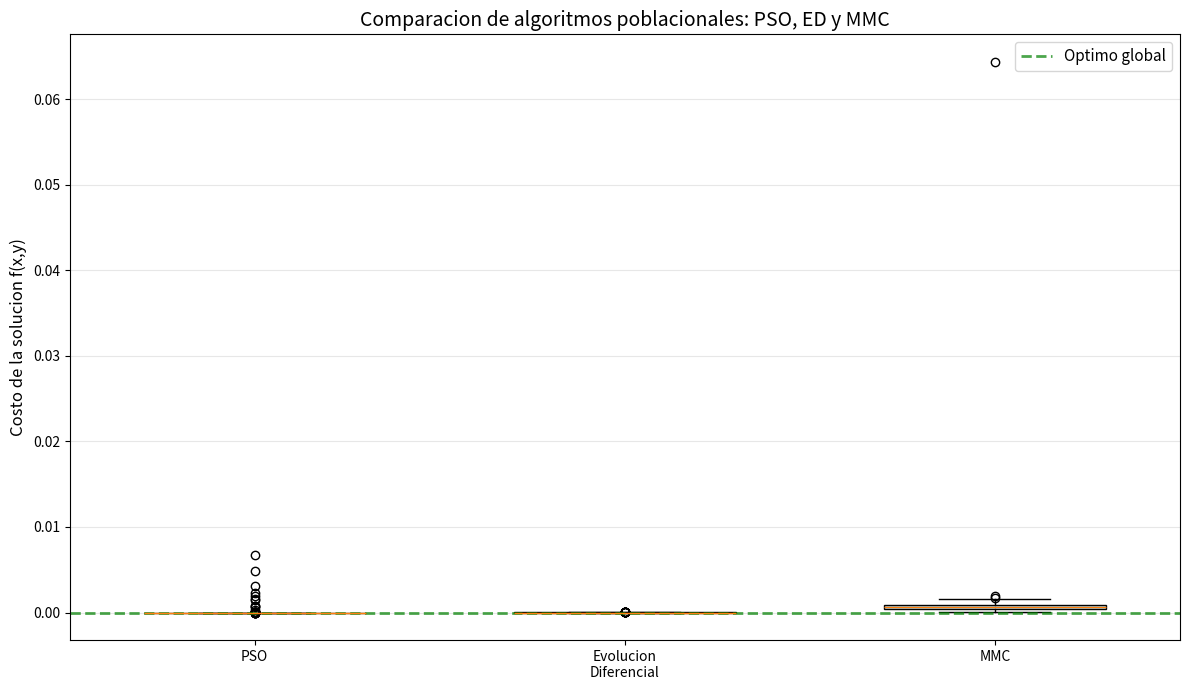

This chart was generated by the following Python code:
import numpy as np
import matplotlib.pyplot as plt
import random
import math

def alpine(x, y):
    """Calcula el valor de la funcion Alpine."""
    return np.abs(x * np.sin(x) + 0.1 * x) + np.abs(y * np.sin(y) + 0.1 * y)

def pso(max_iter, n_particulas, w, c1, c2, rango_x=(-5, 5), rango_y=(-5, 5)):
    """Optimiza la funcion Alpine usando PSO."""

    # Inicializar posiciones aleatorias en el rango especificado
    particulas = [
        (random.uniform(rango_x[0], rango_x[1]),
         random.uniform(rango_y[0], rango_y[1]))
        for _ in range(n_particulas)
    ]

    # Inicializar velocidades pequenas
    velocidades = [
        (random.uniform(-1, 1), random.uniform(-1, 1))
        for _ in range(n_particulas)
    ]
    # Evaluar funcion objetivo para cada particula
    valores = [alpine(x, y) for x, y in particulas]

    # Mejor posicion personal (pbest): inicialmente es la posicion actual
    pbest = particulas[:]  # Copia de las posiciones
    pbest_valores = valores[:]  # Copia de los valores

    # Mejor posicion global (gbest): la mejor entre todas las particulas
    indice_mejor = np.argmin(valores)
    gbest = particulas[indice_mejor]
    gbest_valor = valores[indice_mejor]

    # Guardar historial para graficar convergencia
    historial_valores = [gbest_valor]

    # Guardar coordenadas de todas las particulas en cada iteracion
    coordenadas_x = [np.array([p[0] for p in particulas])]
    coordenadas_y = [np.array([p[1] for p in particulas])]

    for iteracion in range(max_iter):
        for i in range(n_particulas):
            # Posicion y velocidad actual de la particula i
            x, y = particulas[i]
            vx, vy = velocidades[i]

            # Generar numeros aleatorios para estocasticidad
            r1 = random.random()
            r2 = random.random()

            # Actualizar velocidad segun ecuacion de PSO
            vx_nueva = (w * vx +
                        c1 * r1 * (pbest[i][0] - x) +
                        c2 * r2 * (gbest[0] - x))

            vy_nueva = (w * vy +
                        c1 * r1 * (pbest[i][1] - y) +
                        c2 * r2 * (gbest[1] - y))

            # Actualizar posicion: nueva_posicion = posicion + velocidad
            x_nueva = x + vx_nueva
            y_nueva = y + vy_nueva

            # Asegurar que la posicion este dentro del rango permitido
            x_nueva = np.clip(x_nueva, rango_x[0], rango_x[1])
            y_nueva = np.clip(y_nueva, rango_y[0], rango_y[1])

            # Guardar nueva posicion y velocidad
            particulas[i] = (x_nueva, y_nueva)
            velocidades[i] = (vx_nueva, vy_nueva)

            # Evaluar funcion objetivo en la nueva posicion
            valor_nuevo = alpine(x_nueva, y_nueva)
            valores[i] = valor_nuevo

            # Actualizar pbest si mejoramos la mejor posicion personal
            if valor_nuevo < pbest_valores[i]:
                pbest[i] = (x_nueva, y_nueva)
                pbest_valores[i] = valor_nuevo

            # Actualizar gbest si mejoramos la mejor posicion global
            if valor_nuevo < gbest_valor:
                gbest = (x_nueva, y_nueva)
                gbest_valor = valor_nuevo

            # Guardar el mejor valor de esta iteracion (para grafica de convergencia)
        historial_valores.append(gbest_valor)

        # Guardar coordenadas de todas las particulas (para animacion)
        coordenadas_x.append(np.array([p[0] for p in particulas]))
        coordenadas_y.append(np.array([p[1] for p in particulas]))

    # Retornar: mejor solucion, historial y coordenadas
    return (gbest[0], gbest[1], gbest_valor,
            historial_valores, coordenadas_x, coordenadas_y)

def evolucion_diferencial(max_iter, tam_poblacion, F, CR,
                          rango_x=(-5, 5), rango_y=(-5, 5)):
    """Optimiza la funcion Alpine usando evolucion diferencial."""
    # Inicializar poblacion con individuos aleatorios
    poblacion = [
        (random.uniform(rango_x[0], rango_x[1]),
         random.uniform(rango_y[0], rango_y[1]))
        for _ in range(tam_poblacion)
    ]

    # Evaluar funcion objetivo para cada individuo
    costos = [alpine(x, y) for x, y in poblacion]

    # Identificar mejor individuo de la poblacion inicial
    indice_mejor = np.argmin(costos)
    mejor_individuo = poblacion[indice_mejor]
    mejor_valor = costos[indice_mejor]

    # Preparar historial para analisis
    historial_valores = [mejor_valor]
    coordenadas_x = [np.array([ind[0] for ind in poblacion])]
    coordenadas_y = [np.array([ind[1] for ind in poblacion])]

    for generacion in range(max_iter):
        for i in range(tam_poblacion):
            # Seleccionar tres individuos aleatorios diferentes
            # r1, r2, r3 deben ser distintos entre si y distintos de i
            indices_disponibles = [j for j in range(tam_poblacion) if j != i]
            r1, r2, r3 = random.sample(indices_disponibles, 3)

            # MUTACION: Generar vector donante (mutante)
            vector_base = np.array(poblacion[r1])
            diferencia = np.array(poblacion[r2]) - np.array(poblacion[r3])
            vector_donante = vector_base + F * diferencia

            # CRUZA BINOMIAL: Combinar vector objetivo con vector donante
            # Seleccionar al menos una coordenada del donante
            coor_obligatoria = random.randint(0, 1)  # 0 para x, 1 para y

            # Crear vector de prueba (hijo)
            vector_prueba = []

            for j in range(2):  # Iterar sobre las dos dimensiones (x, y)
                # Heredar del donante si: cumple CR O es la coordenada obligatoria
                if random.random() < CR or j == coor_obligatoria:
                    vector_prueba.append(vector_donante[j])
                else:
                    # Heredar del objetivo
                    vector_prueba.append(poblacion[i][j])

            # Extraer coordenadas del vector de prueba
            x_prueba, y_prueba = vector_prueba[0], vector_prueba[1]

            # Asegurar que el vector de prueba este dentro de los limites
            x_prueba = np.clip(x_prueba, rango_x[0], rango_x[1])
            y_prueba = np.clip(y_prueba, rango_y[0], rango_y[1])

            # Evaluar funcion objetivo del vector de prueba
            valor_prueba = alpine(x_prueba, y_prueba)

            # SELECCION: Reemplazar si el hijo es igual o mejor que el padre
            if valor_prueba <= costos[i]:
                poblacion[i] = (x_prueba, y_prueba)
                costos[i] = valor_prueba

        # Actualizar mejor solucion de la generacion
        indice_mejor = np.argmin(costos)
        mejor_individuo = poblacion[indice_mejor]
        mejor_valor = costos[indice_mejor]

        # Guardar historial
        historial_valores.append(mejor_valor)
        coordenadas_x.append(np.array([ind[0] for ind in poblacion]))
        coordenadas_y.append(np.array([ind[1] for ind in poblacion]))

        # Retornar mejor solucion encontrada y su historial
    return (mejor_individuo[0], mejor_individuo[1], mejor_valor,
            historial_valores, coordenadas_x, coordenadas_y)

def crear_compositor(melodias_por_comp, rango_x, rango_y):
    """
    Crea un compositor para MMC generando melodias iniciales
    dentro del espacio de busqueda.
    """

    melodias = []
    valores = []

    # Generar melodias iniciales aleatorias
    for _ in range(melodias_por_comp):
        x = random.uniform(rango_x[0], rango_x[1])
        y = random.uniform(rango_y[0], rango_y[1])
        melodia = (x, y)

        # Evaluar la melodia
        valor = alpine(x, y)

        melodias.append(melodia)
        valores.append(valor)

    # Identificar la mejor melodia inicial
    indice_mejor = np.argmin(valores)
    mejor_melodia = melodias[indice_mejor]
    mejor_valor = valores[indice_mejor]

    # Crear estructura del compositor
    compositor = {
        "melodias": melodias,
        "valores": valores,
        "mejor_melodia": mejor_melodia,
        "mejor_valor": mejor_valor
    }

    return compositor

def generar_melodia(compositor, mejor_vecino,
                    rango_x, rango_y, alpha=0.5, beta=0.5):
    """
    Genera una nueva melodia combinando:
    - mejor melodia propia,
    - mejor melodia del vecino,
    - perturbacion aleatoria.
    """

    # Extraer mejor melodia propia
    x_propio, y_propio = compositor["mejor_melodia"]

    # Extraer mejor melodia del vecino
    x_vecino, y_vecino = mejor_vecino

    # Combinacion lineal segun la ecuacion de MMC
    x_combinado = alpha * x_propio + beta * x_vecino
    y_combinado = alpha * y_propio + beta * y_vecino


    # Magnitud de perturbacion: 1% del rango de cada eje
    magnitud_x = 0.01 * (rango_x[1] - rango_x[0])
    magnitud_y = 0.01 * (rango_y[1] - rango_y[0])

    # Agregar perturbacion uniforme
    x_nueva = x_combinado + random.uniform(-magnitud_x, magnitud_x)
    y_nueva = y_combinado + random.uniform(-magnitud_y, magnitud_y)

    # Ajustar al borde mas cercano si se sale del rango
    x_nueva = np.clip(x_nueva, rango_x[0], rango_x[1])
    y_nueva = np.clip(y_nueva, rango_y[0], rango_y[1])

    return (x_nueva, y_nueva)

def actualizar_partituras(compositor, melodia_nueva, valor_nuevo):
    """
    Actualiza la matriz de partituras del compositor.
    Reemplaza a la peor melodia si la nueva es mejor.
    """
    valores = compositor["valores"]
    melodias = compositor["melodias"]

    # Encontrar el peor valor (maximo en minimizacion)
    indice_peor = np.argmax(valores)
    valor_peor = valores[indice_peor]

    # Reemplazo elitista: solo aceptar si mejora
    if valor_nuevo < valor_peor:
        melodias[indice_peor] = melodia_nueva
        valores[indice_peor] = valor_nuevo

        # Actualizar mejor melodia personal
        if valor_nuevo < compositor["mejor_valor"]:
            compositor["mejor_valor"] = valor_nuevo
            compositor["mejor_melodia"] = melodia_nueva

def mmc(max_iter, num_compositores, melodias_por_comp,
        alpha=0.5, beta=0.5, rango_x=(-5, 5), rango_y=(-5, 5)):
    """Ejecuta el Metodo de Composicion Musical (MMC) sobre la funcion Alpine."""

    # Crear la sociedad inicial de compositores
    compositores = [
        crear_compositor(melodias_por_comp, rango_x, rango_y)
        for _ in range(num_compositores)
    ]

    # Mejor solucion global inicial (gbest)
    mejor_global = min(
        compositores,
        key=lambda c: c["mejor_valor"]
    )
    gbest = mejor_global["mejor_melodia"]
    gbest_valor = mejor_global["mejor_valor"]

    # Historial de valores para analizar la convergencia
    historial_valores = [gbest_valor]

    # Guardar coordenadas para visualizacion (opcional)
    coordenadas_x = [
        np.array([c["mejor_melodia"][0] for c in compositores])
    ]
    coordenadas_y = [
        np.array([c["mejor_melodia"][1] for c in compositores])
    ]

    # Ciclo principal de MMC
    for iteracion in range(max_iter):

        # Cada compositor genera y evalúa una nueva melodía
        for i, compositor in enumerate(compositores):

            # Topología completa: elegir un vecino aleatorio distinto
            indices_vecinos = [j for j in range(num_compositores) if j != i]
            indice_vecino = random.choice(indices_vecinos)
            vecino = compositores[indice_vecino]

            # Obtener la mejor melodía del vecino
            mejor_vecino = vecino["mejor_melodia"]

            # Generar nueva melodía candidata
            candidata = generar_melodia(
                compositor,
                mejor_vecino=mejor_vecino,
                alpha=alpha,
                beta=beta,
                rango_x=rango_x,
                rango_y=rango_y
            )

            # Evaluar la candidata con la función objetivo
            x_cand, y_cand = candidata
            valor_cand = alpine(x_cand, y_cand)
            # Actualizar matriz de partituras (elitismo)
            actualizar_partituras(compositor, candidata, valor_cand)

        # Actualizar la mejor solución global si corresponde
        if valor_cand < gbest_valor:
            gbest = candidata
            gbest_valor = valor_cand

        # Guardar historial para convergencia y visualización (opcional)
        historial_valores.append(gbest_valor)
        coordenadas_x.append(np.array([c["mejor_melodia"][0] for c in compositores]))
        coordenadas_y.append(np.array([c["mejor_melodia"][1] for c in compositores]))

    # Devolver resultados al completar todas las iteraciones
    x_opt, y_opt = gbest
    return (x_opt, y_opt, gbest_valor,
            historial_valores, coordenadas_x, coordenadas_y)


# Configuracion del experimento
num_ejecuciones = 100
np.random.seed(42)  # Para reproducibilidad

# Configuracion de PSO (1010 evaluaciones)
config_pso = {
    'max_iter': 100,
    'n_particulas': 10,
    'w': 0.75,
    'c1': 0.50,
    'c2': 0.50
}

# Configuracion de Evolucion Diferencial (1020 evaluaciones)
config_ed = {
    'max_iter': 50,
    'tam_poblacion': 20,
    'F': 0.5,
    'CR': 0.7
}

# Configuracion de MMC (1005 evaluaciones)
config_mmc = {
    'max_iter': 100,
    'num_compositores': 10,
    'melodias_por_comp': 5,
    'alpha': 0.1,
    'beta': 0.1
}

# Almacenar resultados
costos_pso = []
costos_ed = []
costos_mmc = []
distancias_pso = []
distancias_ed = []
distancias_mmc = []

print("Ejecutando experimento comparativo...")
print("="*60)

for i in range(num_ejecuciones):
    # Ejecutar PSO
    x_pso, y_pso, costo_pso, _, _, _ = pso(
        max_iter=config_pso['max_iter'],
        n_particulas=config_pso['n_particulas'],
        w=config_pso['w'],
        c1=config_pso['c1'],
        c2=config_pso['c2']
    )

    # Ejecutar Evolucion Diferencial
    x_ed, y_ed, costo_ed, _, _, _ = evolucion_diferencial(
        max_iter=config_ed['max_iter'],
        tam_poblacion=config_ed['tam_poblacion'],
        F=config_ed['F'],
        CR=config_ed['CR']
    )

    # Ejecutar MMC
    x_mmc, y_mmc, costo_mmc, _, _, _ = mmc(
        max_iter=config_mmc['max_iter'],
        num_compositores=config_mmc['num_compositores'],
        melodias_por_comp=config_mmc['melodias_por_comp'],
        alpha=config_mmc['alpha'],
        beta=config_mmc['beta']
    )

    # Guardar resultados
    costos_pso.append(costo_pso)
    costos_ed.append(costo_ed)
    costos_mmc.append(costo_mmc)

    distancias_pso.append(np.sqrt(x_pso**2 + y_pso**2))
    distancias_ed.append(np.sqrt(x_ed**2 + y_ed**2))
    distancias_mmc.append(np.sqrt(x_mmc**2 + y_mmc**2))

    # Mostrar progreso
    if (i + 1) % 10 == 0:
        print(f"Completadas {i + 1}/{num_ejecuciones} ejecuciones")

print("\nExperimento completado!")

# Calcular estadisticos para cada algoritmo
print("="*70)
print("ANALISIS ESTADISTICO COMPARATIVO")
print("="*70)

print("\n" + "="*70)
print("PSO (OPTIMIZACION POR ENJAMBRE DE PARTICULAS)")
print("="*70)
print(f"Costos encontrados:")
print(f"  Media:              {np.mean(costos_pso):.6f}")
print(f"  Mediana:            {np.median(costos_pso):.6f}")
print(f"  Desviacion estandar: {np.std(costos_pso, ddof=1):.6f}")
print(f"  Minimo:             {np.min(costos_pso):.6f}")
print(f"  Maximo:             {np.max(costos_pso):.6f}")

cuartiles_pso = np.percentile(costos_pso, [25, 50, 75])
print(f"  Cuartiles (Q1,Q2,Q3): [{cuartiles_pso[0]:.4f}, "
      f"{cuartiles_pso[1]:.4f}, {cuartiles_pso[2]:.4f}]")

print("\n" + "="*70)
print("EVOLUCION DIFERENCIAL")
print("="*70)
print(f"Costos encontrados:")
print(f"  Media:              {np.mean(costos_ed):.6f}")
print(f"  Mediana:            {np.median(costos_ed):.6f}")
print(f"  Desviacion estandar: {np.std(costos_ed, ddof=1):.6f}")
print(f"  Minimo:             {np.min(costos_ed):.6f}")
print(f"  Maximo:             {np.max(costos_ed):.6f}")

cuartiles_ed = np.percentile(costos_ed, [25, 50, 75])
print(f"  Cuartiles (Q1,Q2,Q3): [{cuartiles_ed[0]:.4f}, "
      f"{cuartiles_ed[1]:.4f}, {cuartiles_ed[2]:.4f}]")

print("\n" + "="*70)
print("METODO DE COMPOSICION MUSICAL (MMC)")
print("="*70)
print(f"Costos encontrados:")
print(f"  Media:              {np.mean(costos_mmc):.6f}")
print(f"  Mediana:            {np.median(costos_mmc):.6f}")
print(f"  Desviacion estandar: {np.std(costos_mmc, ddof=1):.6f}")
print(f"  Minimo:             {np.min(costos_mmc):.6f}")
print(f"  Maximo:             {np.max(costos_mmc):.6f}")

cuartiles_mmc = np.percentile(costos_mmc, [25, 50, 75])
print(f"  Cuartiles (Q1,Q2,Q3): [{cuartiles_mmc[0]:.4f}, "
      f"{cuartiles_mmc[1]:.4f}, {cuartiles_mmc[2]:.4f}]")


# Crear diagrama de cajas
datos = [costos_pso, costos_ed, costos_mmc]
etiquetas = ['PSO', 'Evolucion\nDiferencial', 'MMC']

plt.figure(figsize=(12, 7))

# Crear boxplot
bp = plt.boxplot(datos,
                 labels=etiquetas,
                 patch_artist=True,
                 widths=0.6)

# Personalizar colores
colores = ['lightcoral', 'lightgreen', 'lightblue']
for patch, color in zip(bp['boxes'], colores):
    patch.set_facecolor(color)

# Linea del optimo global
plt.axhline(y=0, color='green', linestyle='--', linewidth=2,
            label='Optimo global', alpha=0.7)

# Configuracion
plt.ylabel('Costo de la solucion f(x,y)', fontsize=12)
plt.title('Comparacion de algoritmos poblacionales: PSO, ED y MMC',
          fontsize=14)
plt.grid(True, alpha=0.3, axis='y')
plt.legend(fontsize=11)
plt.tight_layout()
plt.show()

